pico-8 play session: hold → + tap 🅾

[t = 1 s] hold → ~1s, tap 🅾 ~2×
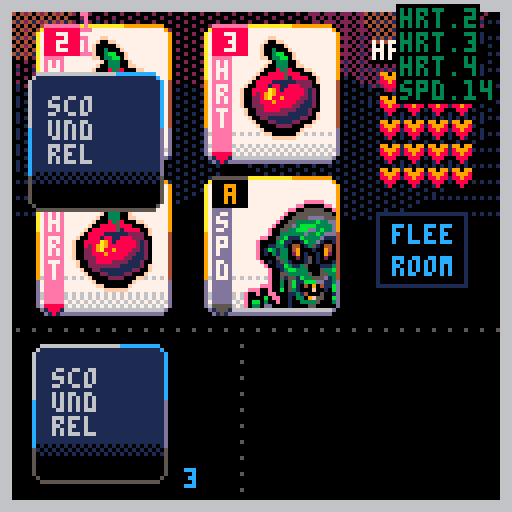
[t = 2 s] hold → ~2s, tap 🅾 ~4×
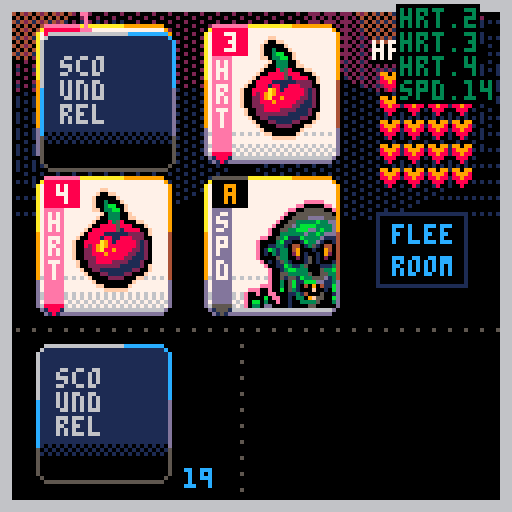
[t = 4 s] hold → ~4s, tap 🅾 ~7×
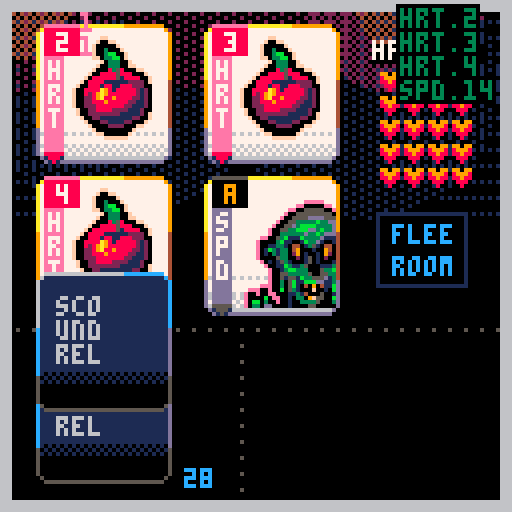
[t = 8 s] hold → ~8s, tap 🅾 ~14×
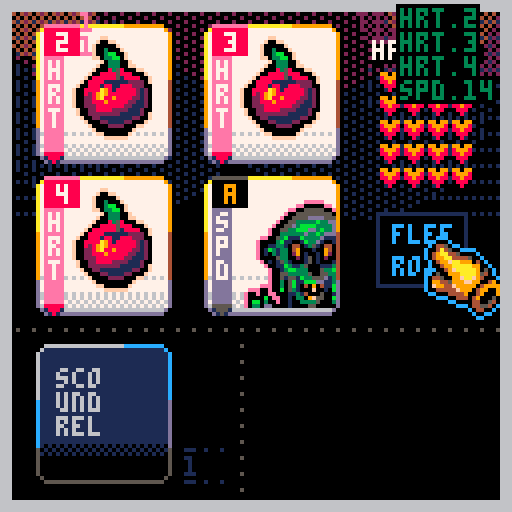

pico-8 cartridge
version 42
__lua__
function _init()
	shake=0
	develop=0
	devspeed=0
	
	_upd=upd_menu
	_drw=drw_menu
end

function _update60()
	if shake>0 then
		shake-=1
		shakex=rnd(5)+1
		shakey=rnd(5)+1
	else
		camera()
	end
	_upd()
end

function _draw()
	doshake()
	
	_drw()
	for r in all(routines) do
		if costatus(r)=="dead" then
			del(routines,r)
		else
			coresume(r)
		end
	end
	
	
end

--★
function deckcheck()
	for i=1,#deck do
		? "\#0\f2"..deck[i].rank.." "..deck[i].suit,60,2+(i-1)*6
	end

		for i=1,#shfdeck do
		? "\#0"..shfdeck[i].rank.." "..shfdeck[i].suit,100,2+(i-1)*6
	end
	for i=1,#shfdeck2 do
		? "\#0\f9"..shfdeck2[i].rank.." "..shfdeck2[i].suit,80,2+(i-1)*6
	end
end

function drw_chkdeck(tbl,x,y,col)
	if #tbl>0 then
		for c=1,#tbl do
			? "\#0"..tbl[c].suit.."."..tbl[c].rank,x,y+((c-1)*6),col
		end
	else
		? "\#0[-x-]",x,y,col
	end
end

function ini_game()
	deck={}
	deckcopy={}
	shfdeck={}
	shfdeckcopy={}
	hand={}
	handcopy={}
	suits={"hrt","dmd","clb","spd"}
	discards={}
	
	newdeck=true
	dwpn=false
	pullcard=true
	
	orig_pos={
		{x=10,y=8,enabled=true},
		{x=52,y=8,enabled=true},
		{x=10,y=46,enabled=true},
		{x=52,y=46,enabled=true},
		{x=84,y=40,enabled=true},
	}
	
	avai={}
	for i=1,#orig_pos do
		add(avai,orig_pos[i])
	end
	
	
	handposx={10,52,84}
	handposy={8,46,40}
	handenable={true,true,true,true}
	cursel=1
	curx=1
	cury=1
	
	
	hasrun=false
	hp=20
	maxhp=20
	dmg=0
	hasweapon=nil
	maxhand=4
	room=1
	roomcol={1,1,1,2,2,2,3,3,3,5,5,5,4,4,11,11,8,8,9,9,13,13,12,12,10,10}
	prevcur=nil
	waitfr=0
	
	--create deck
	mk_deck()
	--remove face cards (red)
	rm_faces()
	--make a copy / keep orig
	copy(deck,deckcopy)
	-- shuffle copy (a) into new 
	-- deck (b)
	-- del orig copy (a)
	shuffle(deckcopy,shfdeck)
	--make a copy of deck (b)
	--into new deck (c)
	copy(shfdeck,shfdeckcopy)
	
	--test deck
	shfdeckcopy={
		{rank=2,suit="hrt",remcard=false},
		{rank=3,suit="hrt",remcard=false},
		{rank=4,suit="hrt",remcard=false},
		{rank=14,suit="spd",remcard=false},
		{rank=2,suit="spd",remcard=false},
	}
	
	dealcards(4)
	
	
	--ani
	routines={}
	hitx,hity,hitf,hitp=0,0,0,0
	async(deckani)
	shake=0
	shakex=0
	shakey=0
	
	bgx,bgy=0,20
	
	_upd=upd_game
	_drw=drw_game
	
end
-->8
--draws
function drw_menu()
	fadepal((100-develop)/100)
	
	?castle,0,0
	? ":THESAILOR_DEV:",2,2,9
	? "new run ❎",81,116+sin(time()/4)*2,0
	? "new run ❎",79,116+sin(time()/4)*2,0
	? "new run ❎",80,116+sin(time()/4)*2,0
	? "new run ❎",80,114+sin(time()/4)*2,0
	? "new run ❎",81,114+sin(time()/4)*2,0
	? "new run ❎",79,114+sin(time()/4)*2,0
	? "new run ❎",80,115+sin(time()/4)*2,10
end

function drw_game()
	fadepal((100-develop)/100)
	
	cls()
	fillp(…)
	circfill(bgx+sin(time()*8)*.2,bgy,34,1)
	circfill(127+bgx+sin(time()*8)*.2,bgy,34,1)
	fillp(░)
	circfill(30+bgx+sin(time()*8)*.2,bgy,34,1)
	circfill(90+bgx+sin(time()*8)*.2,bgy,34,1)
	circfill(60+bgx+sin(time()/8)*7,bgy-20,22,2)
	circfill(20+bgx+sin(time()/8)*12,bgy-20,22,2)
	circfill(80+bgx+sin(time()/8)*12,bgy-20,22,2)
	fillp(▒)
	circfill(110+bgx+sin(time()/8)*12,bgy-20,22,2)
	circfill(110+bgx+sin(time()/8)*7,bgy-20,14,4)
	circfill(10+bgx+sin(time()/8)*7,bgy-20,14,4)
	fillp()
	
	--ui
	drw_hline(0,82,5)
	drw_vline(60,82,5)
	
	if not newdeck then
		drw_deck(10,88)
	end
	drw_hand()
	
	if dwpn then
		drw_weapon(70,90,83,88)
	end
	
	rect(
		handposx[3]+10,
		handposy[3]+13,
		handposx[3]+10+22,
		handposy[3]+13+18,
		1)
		
	if not hasrun and #hand==4 then
		? "flee",handposx[3]+14,handposy[3]+16,12
		? "room",handposx[3]+14,handposy[3]+24,12
	end
	
	
	
	? "hp",93,11,0
	? "hp",94,11,0
	? "hp",93,10,7
	? hp,113,11,0
	? hp,114,11,0
	? hp,113,10,7
	line(100,14,111,14,13)
	
	local newx=94
	local newy=12
	for i=0,maxhp-1 do
		if i%4==0 then
			newx=94
			newy+=6
		end
		
		? "♥",newx,newy,13
		newx+=6
	end
	
	local newx=94
	local newy=12
	for i=0,hp-1 do
		if i%4==0 then
			newx=94
			newy+=6
		end
		
		palt(7,true)
		sspr(119,0,6,5,newx+1,newy)
		palt()
		newx+=6
	end
	
	
	if not newdeck then
	palt(0,false)
	drw_cursor()
	end
	
	palt()
	--frame
	for i=0,2 do
		rect(0+i,0+i,127-i,127-i,6)
	end
	
	--★ testing
	--drw_chkdeck(deck,20,2,1)
	--drw_chkdeck(shfdeck,40,2,2)
	--drw_chkdeck(shfdeckcopy,70,2,9)
	drw_chkdeck(handcopy,100,2,3)
	? curx,20,3,14
	? cury,20,9,14
end

function drw_deck(_x,_y)
	drw_bcard(_x,_y)
	? "_..",_x+36,(_y+22)-(room*2),roomcol[room]
	? #shfdeckcopy,_x+36,(_y+28)-(room*2),roomcol[room]
	? "_..",_x+36,(_y+30)-(room*2),roomcol[room]
--	? "room:"..room,_x+8,_y+26,7
end

function drw_hand()
		for i=1,#orig_pos-1 do
				drw_fcard(
					orig_pos[i].x,
					orig_pos[i].y,
					hand[i].rank,
					hand[i].suit
				)
		end
end

function drw_cursor()
	local movy
	if #routines==0 then
		movy=sin(time()/1.2)*0.2
	else
		movy=0
	end
	
	palt(7,true)
	sspr(
		24,27,
		21,22,
		avai[cursel].x+22,
		avai[cursel].y+20+movy)
	palt()
	
	if #routines==0 and
					cursel!=5 then
		drw_icos(avai[cursel].x,
											avai[cursel].y,
											hand[cursel])
end

end

function drw_weapon(_x1,_y1,_x2,_y2)
	if hasweapon!=nil then
		drw_fcard(_x1,_y1,hasweapon.lmt,hasweapon.lmtsuit)
		line(81,88,81,118,0)
		pset(82,119,0)
		pset(83,120,0)
		line(84,121,101,121,0)
		drw_fcard(_x2,_y2,hasweapon.rank,hasweapon.suit)
	end
end

function drw_gameover()
	cls(5)
	? "game over!",32,32,9
	? "rooms cleared: "..room,32,40,7
	
	? "new run - ❎",32,100,0
end
-->8
--updates
function upd_menu()
	fadeeff(.2)
	
	if btnp(❎) then
		resetdev()
		ini_game()
	end
end

function upd_game()
	fadeeff(.4)
	
	if develop==100 and #routines==0 then
		if btnp(❎) then
			usepotion()
		end
		upd_cursor()
	end
end

function upd_cursor()
	local current=cursel
	

	if (btnp(➡️) and cursel<5) cursel+=1
	if (btnp(⬅️) and cursel>1) cursel-=1
	
	if btnp(⬆️) then
		if (cursel==3) cursel=1
		if (cursel==4) cursel=2
	end
	if btnp(⬇️) then
		if (cursel==1) cursel=3
		if (cursel==2) cursel=4
	end
	
	if current!=cursel then
		sfx(63)
	end
	
end

function upd_gameover()
	if btnp(❎) then
		sfx(57)
		_init()
	end
	
	if btnp(🅾️) then
		sfx(57)
		
	end
end
-->8
--cards

function mk_deck()
	for s=1,4 do
		for r=2,14 do
			add(deck,{
				remcard=false,
				suit=suits[s],
				rank=r
			})
		end
	end
end

function rm_faces()
	for c in all(deck) do
		if c.suit=="hrt" or
					c.suit=="dmd" then
						if c.rank>10 then
							del(deck,c)
						end
		end
	end
end

function copy(tbl1,tbl2)
	for c=1,#tbl1 do
		--copy deck into deckcopy
		add(tbl2,tbl1[c])
	end
end

function shuffle(tbl1,tbl2) 
	for r=1,#tbl1 do
		local randcard=1+flr(rnd(#tbl1))
		add(tbl2,tbl1[randcard])
		deli(tbl1,randcard)
	end
end

function dealcards(v,ran)
	totcards=v
	async(carddeal)
	for i=1,v do
		add(hand,shfdeckcopy[1])
		deli(shfdeckcopy,1)
	end
	
	if #handcopy==0 then
		copy(hand,handcopy)
	end
	
	if ran then
		hasrun=true
	else
		hasrun=false
	end
end

function discard(c)
	local current
	if (curx==1 and cury==1) current=1
	if (curx==2 and cury==1) current=2
	if (curx==1 and cury==2) current=3
	if (curx==2 and cury==2) current=4
	if (curx==3 and cury==3) current=5
	
	hand[current].remcard=true
	deli(avai,current)
	--cursel=1
end

function newroom()
	if #hand==1 then
		dealcards(3,false)
	end
end

function flee()
	sfx(58)
	for i=#hand,1,-1 do
			add(shfdeckcopy,hand[i])
			deli(hand,i)
	end
	
	hasrun=true
	cursel=1
	async(carddeal)
	newhand=true
	
	dealcards(4,true)
	
end

function usepotion()
	sfx(59)
	oldcursel=cursel
	heal=hand[oldcursel].rank
	async(gethp)
	if (hp>maxhp) hp=maxhp
	
	discard(oldcursel)
	mk_discard()
	orig_pos[oldcursel].enabled=false
	deli(avai,oldcursel)
	cursel=1
end

function pckweapon()
	sfx(62)
	hasweapon=hand[cursel]
	hasweapon.x=handpos[cursel].x
	hasweapon.y=handpos[cursel].y
	hasweapon.lmt=14
	hasweapon.lmtsuit="clb"
	dwpn=false
	async(cardslide)
	discard(cursel)
end

function atkpunch()
	sfx(61)
	shake=3
	bleed=hand[cursel].rank
	mk_discard()
	oldcursel=cursel
	async(loshp)
	async(redflash)
	async(dmgflash)
	for i=1,hand[cursel].rank do
		del(hearts)
	end
	discard(cursel)
	cursel=1
end

function atkstab()
	if hasweapon then
		--weapon lmt
		if hasweapon.lmt>=hand[cursel].rank then
			--calc dmg
			if hand[cursel].rank>hasweapon.rank then
				dmg=hand[cursel].rank-hasweapon.rank
			else
				dmg=0
			end
			sfx(55)
			shake=3
			if (dmg<0) dmg*=-1
			bleed=dmg
			hasweapon.lmt=hand[cursel].rank
			async(redflash)
			async(loshp)
			async(dmgflash)
			async(monsterlmt)
			discard(cursel)
			for i=1,dmg do
				del(hearts)
			end
		end
	end
	cursel=1
end
-->8
--ui
function drw_hline(_x1,_y1,_c)
	for i=1,127 do
		if i%4==0 then 
			pset(_x1+i,_y1,_c)
		end
	end
end

function drw_vline(_x1,_y1,_c)
	for i=1,127 do
		if i%4==0 then 
			pset(_x1,_y1+i,_c)
		end
	end
end

function drw_bcard(_x,_y)
	rectfill(_x+1,_y-1,_x+30,_y+31,1)
	rectfill(_x,_y,_x+31,_y+30,1)
	
	pset(_x,_y-1,6)
	pset(_x+31,_y-1,12)
	pset(_x,_y+31,5)
	pset(_x+31,_y+31,5)
	
	line(_x+1,_y-2,_x+20,_y-2,6)
	line(_x+21,_y-2,_x+30,_y-2,12)
	
	line(_x-1,_y,_x-1,_y+12,6)
	line(_x-1,_y+12,_x-1,_y+24,12)
	line(_x-1,_y+24,_x-1,_y+30,5)
	
	line(_x+32,_y,_x+32,_y+12,12)
	line(_x+32,_y+12,_x+32,_y+24,13)
	line(_x+32,_y+24,_x+32,_y+30,5)
	
	line(_x+1,_y+32,_x+30,_y+32,5)
	
	fillp(▒)
	rectfill(_x,_y+23,_x+31,_y+26,0)
	fillp()
	
	rectfill(_x,_y+26,_x+31,_y+30,0)
	line(_x+1,_y+31,_x+30,_y+31,0)
	
	
	? "sco",_x+4,_y+4,6
	? "und",_x+4,_y+10,6
	? "rel",_x+4,_y+16,6
end

function drw_fcard(_x,_y,_rank,_suit)
	local c1,c2,c3,c4,c5=8,7,14,8,14
	if _suit=="spd" or
				_suit=="clb" then
				c1=0
				c2=9
				c3=13
				c4=5
				c5=5
	end
	
	rectfill(_x+1,_y-1,_x+30,_y+31,7)
	rectfill(_x,_y,_x+31,_y+30,7)
	
	pset(_x,_y-1,10)
	pset(_x+31,_y-1,9)
	pset(_x,_y+31,13)
	pset(_x+31,_y+31,13)
	
	line(_x+1,_y-2,_x+20,_y-2,10)
	line(_x+21,_y-2,_x+30,_y-2,9)
	
	line(_x-1,_y,_x-1,_y+12,10)
	line(_x-1,_y+12,_x-1,_y+24,9)
	line(_x-1,_y+24,_x-1,_y+30,13)
	
	line(_x+32,_y,_x+32,_y+12,9)
	line(_x+32,_y+12,_x+32,_y+24,4)
	line(_x+32,_y+24,_x+32,_y+30,13)
	
	line(_x+1,_y+32,_x+30,_y+32,13)
	
	fillp(…)
	rectfill(_x,_y+23,_x+31,_y+27,6)
	fillp(▒)
	rectfill(_x,_y+28,_x+31,_y+30,6)
	fillp()
	
	line(_x+1,_y+31,_x+30,_y+31,6)
	
	rectfill(_x+1,_y+6,_x+5,_y+29,c3)
	line(_x+1,_y+30,_x+5,_y+30,c4)
	line(_x+2,_y+31,_x+4,_y+31,c4)
	line(_x+3,_y+32,_x+3,_y+32,c4)
	pset(_x+1,_y+31,1)
	pset(_x+2,_y+32,1)
	pset(_x+5,_y+31,1)
	pset(_x+4,_y+32,1)
	
	for i=1,#_suit do
		? _suit[i],_x+2,_y+7+((i-1)*6),7
	end
	
	line(_x+1,_y-2,_x+9,_y-2,c5)
	
	palt(0,false)
	palt(7,true)
	if _suit=="spd" or 
				_suit=="clb" then
		if _rank==14 then
			sspr(72,0,23,27,_x+9,_y+4)
		elseif _rank==13 then
			sspr(24,0,23,27,_x+9,_y+4)
		elseif _rank==12 then
			sspr(95,0,23,27,_x+9,_y+4)
		elseif _rank==11 then
			sspr(0,29,23,27,_x+9,_y+4)
		elseif _rank==10 or 
									_rank==9 or
									_rank==8 or 
									_rank==7 or
									_rank==6 then
			sspr(0,0,23,27,_x+9,_y+4)
		elseif _rank==5 or
									_rank==4 or
									_rank==3 or
									_rank==2 then
			sspr(48,0,23,27,_x+9,_y+4 )
		end
	end
	if _suit=="dmd" then
		if _rank==10 or
					_rank==9 or
					_rank==8 then
			sspr(84,29,23,27,_x+9,_y+4)
		elseif _rank==7 or
									_rank==6 or
									_rank==5 or
									_rank==4 then
			sspr(65,29,18,28,_x+11,_y+2)
		elseif _rank==3 or
									_rank==2 then
			sspr(45,29,18,28,_x+11,_y+2)
		end
	end
	if _suit=="hrt" then
		if _rank>5 then
			sspr(22,58,20,30,_x+8,_y+1)
		else
			sspr(0,58,20,30,_x+8,_y+1)
		end
	end
	palt()
	
	rectfill(_x+1,_y-1,_x+9,_y+5,c1)
	local newrank
	if _rank<10 then
		? _rank,_x+4,_y,c2
	elseif _rank==10 then
		? _rank,_x+2,_y,c2
	else
		if (_rank==11) newrank="j"
		if (_rank==12) newrank="q"
		if (_rank==13) newrank="k"
		if (_rank==14) newrank="a"
		? newrank,_x+4,_y,c2
	end
end

function drw_icos(_x,_y,_tbl)
	
	if _tbl.suit=="spd" or
				_tbl.suit=="clb" then
		
		if hasweapon then
			if _tbl.rank<=hasweapon.lmt then
				rectfill(
					_x,_y+13,
					_x+16,_y+19,4
				)
				line(_x,_y+20,_x+16,_y+20,1)
				? "wpn",_x+5,_y+14,10
				palt(7,true)
				pal(2,4)
				sspr(119,5,6,7,_x-3,_y+13)
			end
		end
		
		rectfill(
			_x,_y+22,
			_x+20,_y+28,4
		)
		line(_x,_y+29,_x+19,_y+29,1)
		? "fist",_x+5,_y+23,10
		palt(7,true)
		pal(2,4)
		sspr(119,12,6,7,_x-3,_y+22)
		pal()
	elseif _tbl.suit=="hrt" then
		rectfill(
			_x,_y+22,
			_x+16,_y+28,2
		)
		line(_x,_y+29,_x+16,_y+29,1)
		? "use",_x+5,_y+23,14
		
		palt(7,true)
		pal(9,2)
		sspr(119,12,6,7,_x-3,_y+22)
		pal()
	elseif _tbl.suit=="dmd" then
		rectfill(
			_x,_y+22,
			_x+16,_y+28,3
		)
		line(_x,_y+29,_x+16,_y+29,1)
		? "pck",_x+5,_y+23,11
		
		palt(7,true)
		pal(2,3)
		sspr(119,12,6,7,_x-3,_y+22)
		pal()
	end
end

function async(_func)
	add(routines,cocreate(_func))
end

function wait(f)
	local f=f or 90
	for i=1,f do
		yield()
	end
end

function dmgflash()
	local movx=0
	local w=12
	if (dmg<10) w=8
	for i=1,50 do
		movx+=1.7
		--dmg sign
		local c1,c2=8,7
		if (i>5) c1,c2=2,8
		rectfill(
			handpos[oldcursel].x+22+movx,
			handpos[oldcursel].y,
			handpos[oldcursel].x+22+w+movx,
			handpos[oldcursel].y+6,
			c1)
			
		print(
			"-"..dmg,
			handpos[oldcursel].x+23+movx,
			handpos[oldcursel].y+1,
			c2)
		yield()
	end
end

function deckani()
	local oy,yy=-20,0
	local c=0
	local cnt=0
	
	wait(40)
	for i=1,30 do
		drw_bcard(10+cos(time()*12),88)
		c+=1.3
		cnt=c%44
		? flr(1+cnt),46,117,12
		
		if oy+yy>60 then
			oy=10
			yy=0
		else
			yy+=20
			sfx(58)
		end
		drw_bcard(10+(cos(time()*33)*2),oy+yy)
		yield()
	end
	async(carddeal)
	wait(38)
	newdeck=false
end

function cardslide()
local fr=50
local _x,_y=-20,128
local cnt
	for i=1,fr do
		hasweapon.x=lerp(hasweapon.x,83,easeinovershoot(i/30))
		hasweapon.y=lerp(hasweapon.y,88,easeinovershoot(i/30))
		drw_hand()
		palt(0,false)
		drw_cursor()
		drw_deck(10,88)
		if (i>30) _x,_y=70,90
		drw_weapon(_x,_y,hasweapon.x,hasweapon.y)
		if invlerp(hasweapon.y,88,easeinovershoot(i/30))<-32 then
			dwpn=true
		end
		
		yield()
	end
	cursel=1
end

function carddeal()
local fr=40
local _x1,_x2,_x3,_x4=10,10,10,10
local _y1,_y2,_y3,_y4=88,88,88,88
local cnt
	for i=1,fr do
		drw_deck(10,88)
	
	if totcards==4 then
		_x4=lerp(_x4,handpos[4].x,easeinovershoot(i/30))
		_y4=lerp(_y4,handpos[4].y,easeinovershoot(i/30))
		drw_bcard(_x4,_y4)

		_x3=lerp(_x3,handpos[3].x,easeinovershoot(i/30))
		_y3=lerp(_y3,handpos[3].y,easeinovershoot(i/30))
		drw_bcard(_x3,_y3)

		_x2=lerp(_x2,handpos[2].x,easeinovershoot(i/20))
		_y2=lerp(_y2,handpos[2].y,easeinovershoot(i/20))
		drw_bcard(_x2,_y2)

		_x1=lerp(_x1,handpos[1].x,easeinovershoot(i/20))
		_y1=lerp(_y1,handpos[1].y,easeinovershoot(i/20))
		drw_bcard(_x1,_y1)
	end
	
		if totcards==3 then
			drw_fcard(handpos[1].x,handpos[1].y,hand[1].rank,hand[1].suit)
		
		
		_x4=lerp(_x4,handpos[4].x,easeinovershoot(i/30))
		_y4=lerp(_y4,handpos[4].y,easeinovershoot(i/30))
		drw_bcard(_x4,_y4)

		_x3=lerp(_x3,handpos[3].x,easeinovershoot(i/30))
		_y3=lerp(_y3,handpos[3].y,easeinovershoot(i/30))
		drw_bcard(_x3,_y3)

		_x2=lerp(_x2,handpos[2].x,easeinovershoot(i/20))
		_y2=lerp(_y2,handpos[2].y,easeinovershoot(i/20))
		drw_bcard(_x2,_y2)
	end
	
		if totcards==2 then
			drw_fcard(handpos[1].x,handpos[1].y,hand[1].rank,hand[1].suit)
		
		_x3=lerp(_x3,handpos[3].x,easeinovershoot(i/30))
		_y3=lerp(_y3,handpos[3].y,easeinovershoot(i/30))
		drw_bcard(_x3,_y3)

		_x2=lerp(_x2,handpos[2].x,easeinovershoot(i/20))
		_y2=lerp(_y2,handpos[2].y,easeinovershoot(i/20))
		drw_bcard(_x2,_y2)
		end
	
		if totcards==1 then
			drw_fcard(handpos[1].x,handpos[1].y,hand[1].rank,hand[1].suit)
		
		_x2=lerp(_x2,handpos[2].x,easeinovershoot(i/20))
		_y2=lerp(_y2,handpos[2].y,easeinovershoot(i/20))
		drw_bcard(_x2,_y2)
		end
		yield()
	end
	
	
	pullcard=false
end

function monsterlmt()
	local x,y,r
	x=handpos[oldcursel].x
	y=handpos[oldcursel].y
	r=5
	for i=1,30 do
		r-=0.14
		x=lerp(x,70,easeinovershoot(i/26))
		y=lerp(y,88,easeinovershoot(i/26))
		circfill(x,y,r+1,9)
		circfill(x-6,y-6,r+0,9)
		circfill(x-8,y-8,r,9)
		yield()
	end
end

function doshake()
	local shakex=16-rnd(32)
	local shakey=16-rnd(32)
	 
	shakex*=shake
	shakey*=shake
	 
	camera(shakex,shakey)
	
	shake = shake*0.95
	if (shake<0.05) shake=0
end

function discardani()
	local randx=rnd({-90,-60,-30,0,30,60,90})
	for i=1,40 do
		discards.x=lerp(
			discards.x,randx,
			easeinovershoot(i/30))
		discards.y=lerp(
			discards.y,-32,
			easeinovershoot(i/30))
			
		drw_fcard(
			discards.x,
			discards.y,
			discards.rank,
			discards.suit
			)
		yield()
	end
	discards={}
end

function mk_discard()
	discards.rank=hand[cursel].rank
	discards.suit=hand[cursel].suit
	discards.x=curx
	discards.y=cury
	async(discardani)
end

function redflash()
	for i=1,3 do
		cls(8)
		cls(2)
		circfill(
			handpos[oldcursel].x+12,
			handpos[oldcursel].y+12,
			9,15
		)
		yield()
	end
end

function gethp()
	for i=1,heal do
		if (hp<maxhp) then
			hp+=1
			sfx(57)
			wait(8)
		end
	end
end

function loshp()
	for i=1,bleed do
		if (hp>0) then
			hp-=1
			shake=1.001
			sfx(56)
			wait(9)
		end
	end
	if hp==0 then
		sfx(54)
		wait(10)
		_upd=upd_gameover
		_drw=drw_gameover
	end
end

function fadepal(_perc)
 local p=flr(mid(0,_perc,1)*100)
 local kmax,col,dpal,j,k
 dpal={0,1,1,2,1,13,
 						6,4,4,9,3,13,
 						1,13,14}
 
 for j=1,15 do
  col = j
  kmax=(p+(j*1.46))/22
  
  for k=1,kmax do
   col=dpal[col]
  end
  
  pal(j,col)
 end
end

function fadeeff(n)
	if develop<100 then
		devspeed+=n
		develop+=devspeed
	end
	develop=min(100,develop)
end

function resetdev()
	devspeed=0
	develop=0
end

-->8
--animation
function lerp(a,b,t)
	return a+(b-a)*t
end

function easeinovershoot(t)
	return 1.7*t*t*t-.7*t*t
end

function easeoutovershoot(t)
	t-=1
	return 1+1.7*t*t*t+.7*t*t
end

function easeoutbounce(t)
    local n1=7.5625
    local d1=2.75
   
    if (t<1/d1) then
        return n1*t*t;
    elseif(t<2/d1) then
        t-=1.5/d1
        return n1*t*t+.75;
    elseif(t<2.5/d1) then
        t-=2.25/d1
        return n1*t*t+.9375;
    else
        t-=2.625/d1
        return n1*t*t+.984375;
    end
end

function invlerp(a,b,v)
	return (v-a)/(b-a)
end
-->8
--sprites
castle="⁶-b⁶x8⁶y8²1ᶜ2⁶.も89」■CCc⁶.チテおおゆゆゆ~⁶.かエん♥♥⧗39⁶.エo'♥んんリャ⁶.ン◜◝◝◝○??⁶.○○○ᶠ0<かト⁶.◝◝◝◝ユろᵇ゜⁶.リs9「らルヲル⁶.ョ<ら◝◝◝◝◝²1⁶.\0◜○○}。\r⁵⁸⁶-#ᶜ3⁶.\0\0\0██²²\0⁸⁶-#ᶜ4⁶.\0\0\0\0\0`px⁸⁶-#ᶜb⁶.\0\0█\0²\0\0\0²1ᶜ2⁶.ヲ◝◝◝トチらら⁸⁶-#ᶜ3⁶.\0\0\0\0\0  \0⁸⁶-#ᶜ4⁶.\0\0\0\0\0³゜゜⁸⁶-#ᶜb⁶.\0\0\0\0 \0\0\0²2 ²2ᶜ9⁶.\0\0pヲもヲpユ⁸⁶-#ᶜf⁶.\0\0█\0@\0█\0²2ᶜ9⁶.\0\0\0¹³²、¥⁸⁶-#ᶜf⁶.\0\0゜~ュョネハ²2⁶.\0\0\0\0\0¹³³ \n²2ᶜ1⁶.おえよロ◝◝ワメ⁸⁶-#ᶜ3⁶.\0\0\0¹\0\0⁸□²2ᶜ1⁶.⬇️♥かフんoョヨ⁶.を♥³³?ョ▒¹⁶.⁵⁷⁷³²⁶⁷●⁶. 0、アG#3•²2⁶.0「⁘⁙「「「「⁸⁶-#ᶜ4⁶.\0\0\0⁸&dナノ²2ᶜ1⁶.█ら@pぬユヲ|⁸⁶-#ᶜ4⁶.\0\0\0\0\0\0\0³²2ᶜ1⁶.\0\0ニ<ᶠ◝▒\0²2⁶.\0\0\0\0\0¹¹\0⁸⁶-#ᶜ4⁶.\0\0\0\0\0█らナ²2ᶜ1⁶.ををアヲヲナらら⁸⁶-#ᶜ4⁶.893⁷⁶゜?゜⁸⁶-#ᶜ9⁶.\0\0\0\0\0\0\0 ²1ᶜ4⁶.ウウヒユユュ◜ュ⁸⁶-#ᶜ9⁶.\0\0\0\0\0\0\0²²2ᶜ4⁶.\0\0りネ◝◝◝◝²2⁶.\0\0「ヨャ◝◝◝⁸⁶-#ᶜ9⁶.ナナナ\0\0\0\0\0²4⁶.'g○♥\0\0\0\0⁸⁶-#ᶜf⁶.ス▤█\0\0\0\0\0²4ᶜ2⁶.ヲヲユユユヲ\0\0⁸⁶-#ᶜ9⁶.\0\0	ᶠᵉ\0\0\0⁸⁶-#ᶜf⁶.⁷⁷⁶\0\0\0\0\0²4ᶜ2⁶.◝◝◝○??><\n²1ᶜ3⁶.2\0■⁙CBFウᶜ2⁶.ᵉᶜᶜ⁸███@⁶.◜◝◜ュ\0▒ヲユ⁶.ss3■█◝◝◝²1⁶.ユヲヘA¹¹\0\0⁸⁶-#ᶜ4⁶.\0\0▮ぬヲヲュ|²1ᶜ2⁶.⁷⁷▮\0@ \0\0⁸⁶-#ᶜ4⁶.ナ ⁷⬇️⬇️りユヲ²1ᶜ2⁶.ヲユナら█\0\0\0⁸⁶-#ᶜ4⁶.¹⁸゛?○◝ョ}²1ᶜ2⁶.○○◝◝○?8「⁸⁶-#ᶜ4⁶.██\0\0█ら\0\0⁸⁶-#ᶜ5⁶.\0\0\0\0\0\0██⁸⁶-#ᶜd⁶.\0\0\0\0\0\0\0²²2ᶜ4⁶.ユリ◝◝◝◝◝◜⁸⁶-#ᶜ5⁶.\0\0\0\0\0\0\0¹²1ᶜ4⁶.゜⁷ᶠ⁷⁷⁵⁵⁵⁸⁶-#ᶜ5⁶.\0\0@\0██\0\0⁸⁶-#ᶜ9⁶. \0▮「「⁸⁸⁸⁸⁶-#ᶜd⁶.\0\0\0@@@ら@⁸⁶-#ᶜf⁶.\0\0\0\0\0\0\0█²1ᶜ4⁶.ュユュュヲスオオ⁸⁶-#ᶜ5⁶.\0\0¹\0\0\0\0\0⁸⁶-#ᶜ9⁶.²\0\0\0⁴\0⁸⁸⁸⁶-#ᶜd⁶.\0\0\0¹¹¹¹¹²4ᶜ5⁶.\0\0\0\0\0\0█ら²4ᶜ1⁶.\0\0\0\0\0\0qク⁸⁶-#ᶜd⁶.\0\0\0\0\0\0\0 ²4  ᶜ2⁶.80 \0\0\0\0\0\n²1ᶜ3⁶.ウ🅾️ᶜ²&fらら⁸⁶-#ᶜ5⁶.\0\0¹¹¹\0⁶‖²1ᶜ2⁶.@\0\0\0\0\0\0\0⁸⁶-#ᶜ4⁶.⁴\0⁸⁸\0⁸、ᶜ⁸⁶-#ᶜ5⁶.\0\0\0\0█ららら²1ᶜ2⁶.ヲ◜゛\0\0\0\0\0⁸⁶-#ᶜ3⁶.\0\0\0フッュ|⁘⁸⁶-#ᶜ5⁶.\0\0\0\0¹\0█\n²1ᶜ2⁶.○⁴\0\0\0\0\0\0⁸⁶-#ᶜ3⁶.\0\0웃♪⁴²\0\0²1⁶.\0ᶠᶠ³¹\0\0\0⁸⁶-#ᶜ4⁶.>0\0\0\0ナ█☉⁸⁶-#ᶜ9⁶.\0\0\0\0\0\0`p²1ᶜ4⁶.~゜🅾️\0\0レ#⁙⁸⁶-#ᶜ9⁶.\0\0\0\0\0²オナ²1ᶜ4⁶.NG⁷⁴\0⁷⁷³⁸⁶-#ᶜ5⁶.\0\0\0\0⁸▮▮ ⁸⁶-#ᶜ9⁶.\0\0@\0\0\0\0⁴⁸⁶-#ᶜd⁶.\0▮「⁸▮`@\0²1ᶜ4⁶.「\0\0\0\0\0\0\0⁸⁶-#ᶜ5⁶.\0\0²¹¹\0\0\0⁸⁶-#ᶜd⁶.³¹\0\0\0\0\0\0²1ᶜ4⁶.◜>゛ᵉ²\0\0\0⁸⁶-#ᶜ5⁶.¹¹¹\0\0\0\0¹⁸⁶-#ᶜ9⁶.\0らナぬもゆ>v²1ᶜ4⁶.¹¹\0\0\0\0\0\0⁸⁶-#ᶜ5⁶.\0\0\0 0\0▮\0⁸⁶-#ᶜ9⁶.⁴░⁵¹³⁷⁷²⁸⁶-#ᶜa⁶.\0\0\0█\0\0\0\0⁸⁶-#ᶜd⁶.ら@ら@らpら@⁸⁶-#ᶜf⁶.\0\0\0\0\0█\0\0²1ᶜ4⁶.ららららナナ@\0⁸⁶-#ᶜ5⁶.\0\0\0\0⁴\0⁴\0⁸⁶-#ᶜ9⁶.▮▮▮\0\0▮0 ⁸⁶-#ᶜd⁶.¹¹¹³³⁷¹¹²1ᶜ4⁶.?゜゛¥ᵉ⁶⁶⁷⁸⁶-#ᶜ5⁶.@@@\0\0\0\0@⁸⁶-#ᶜ9⁶.\0  $0800²1ᶜ5⁶.\0\0 @@\0\0\0⁸⁶-#ᶜ9⁶.ᶜ\0\0\0\0\0\0\0⁸⁶-#ᶜd⁶.`@\0\0\0\0\0\0²1ᶜ4⁶.ンヨユユナナ\0\0⁸⁶-#ᶜ5⁶.\0\0\0\0⁸⁴⁴²⁸⁶-#ᶜ9⁶.\0\0¹\0▮▮ユユ⁸⁶-#ᶜd⁶.\0⁴ᶜ⁸⁴³¹\0²4ᶜ9⁶.\0\0\0\0\0█らナ²4ᶜ3⁶.\0\0\0\0█らユヲ⁸⁶-#ᶜ9⁶.\0\0cめU?ᶠ⁷\n²1ᶜ3⁶.█\0\0\0\0\0\0\0⁸⁶-#ᶜ5⁶.⁙#C³³」98²1ᶜ4⁶.⁸⁸\0\0   \0⁸⁶-#ᶜ5⁶.ナナナユPPPユ²1⁶.⁶²\0\0@ナユヲ⁶.「、\0⁸せけのス²1ᶜ3⁶.\0⁶⁷\0▮p █⁸⁶-#ᶜ5⁶.\0\0\0\0¹\0▮⁸⁸⁶-#ᶜ9⁶.ュ「\0\0\0\0\0\0²1ᶜ3⁶.\0\0\0\0⁷、、y⁸⁶-#ᶜ4⁶.³▮█\0\0\0\0\0⁸⁶-#ᶜ5⁶.\0\0\0\0\0\0\0⁶⁸⁶-#ᶜ9⁶.ユナ\0゜8` \0²1ᶜ4⁶.³¹¹\0\0\0\0\0⁸⁶-#ᶜ9⁶.⁴⁶ᵉ゜??>>²1ᶜ5⁶.███@\0\0\0\0⁸⁶-#ᶜ9⁶.\0\0\0█████⁸⁶-#ᶜd⁶.\0\0\0\0⁵⁴\0\0²1ᶜ5⁶.\0\0\0\0\0█@ ⁸⁶-#ᶜ9⁶.ワワフO\r。\r³²1ᶜ5⁶.(0▮「⁶²¹³⁸⁶-#ᶜ9⁶.\0\0   \0\0\0⁸⁶-#ᶜa⁶.\0\0\0\0\0\0 \0⁸⁶-#ᶜd⁶.@DB\0\0@PP²1ᶜ4⁶.█\0\0\0\0\0\0\0⁸⁶-#ᶜ5⁶.\n⁶⁵ᶜ0きDd⁸⁶-#ᶜ9⁶.\0██\0\0\0²\0⁸⁶-#ᶜd⁶.¹■ \0\0¹¹¹⁸⁶-#ᶜf⁶.\0\0²²²\0\0\0²1ᶜ4⁶.³\0\0\0\0\0\0\0⁸⁶-#ᶜ5⁶.███\0\0\0¹²⁸⁶-#ᶜ9⁶.twsセスチスナ²1ᶜ5⁶.\0\0\0¹\0\0\0\0⁸⁶-#ᶜd⁶.\0\0\0\0P▮▮\0²1ᶜ4⁶.\0\0\0\0\0\0\0ら⁸⁶-#ᶜ9⁶.ユユヲュ◜◜◜>²3ᶜ4⁶.|ュュ>◀き\n⁙⁸⁶-#ᶜ9⁶.⬇️³³りホ_ul²3ᶜ5⁶.\0らナユ☉▤ュュ⁸⁶-#ᶜ9⁶.³³¹¹\0\0\0\0\n²1ᶜ5⁶. ▮`881#ᵉ²1ᶜ4⁶. p000▮▮▮⁸⁶-#ᶜ5⁶.ス☉っっっヘヘナ²1ᶜ4⁶.\0\0\0\0\0\0\0ら⁸⁶-#ᶜ5⁶.ヲュュュュュ<ᵉ²1ᶜ4⁶.▮ら`⁸<⁶³\0⁸⁶-#ᶜ5⁶.\r。。5らっユン²1ᶜ3⁶.らスまCり█\0\0⁸⁶-#ᶜ4⁶.\0¹\0\0\0\0\0\0⁸⁶-#ᶜ5⁶.$ F😐&sン}²1ᶜ3⁶.yャャリ♥⁶⁶`⁸⁶-#ᶜ5⁶.⁶⁴\0\0pヨホ◆²1ᶜ3⁶.\0⁴。=}zH@⁸⁶-#ᶜ5⁶.███🐱🐱⁵&.⁸⁶-#ᶜ9⁶.|x`@\0\0\0\0⁸⁶-#ᶜd⁶.\0\0\0\0\0███²1ᶜ5⁶.\0¹²⁵\0\0¹²⁸⁶-#ᶜ9⁶.█████\0\0\0⁸⁶-#ᶜd⁶.¹²¹²¹\0\0\0²1ᶜ5⁶.\0█@`▮\0\0\0⁸⁶-#ᶜ9⁶.³⁷⁷³¹\0\0\0⁸⁶-#ᶜd⁶.█@ ▮\0@ 0²1ᶜ5⁶.⁙▮0⁘、‖‖5⁸⁶-#ᶜ9⁶.\0\0⁸ ²²²²⁸⁶-#ᶜd⁶.@LBB@@@█⁸⁶-#ᶜf⁶. \0\0\0\0⁸\0\0²1ᶜ5⁶.ノ😐⁶⁘、TTV⁸⁶-#ᶜ9⁶.²\0⁸\0 (  ⁸⁶-#ᶜa⁶.\0\0\0²\0\0\0\0⁸⁶-#ᶜd⁶.¹¹¹¹¹¹¹\0²1ᶜ5⁶.\0¹¹³⁴\0\0\0⁸⁶-#ᶜ9⁶.ナユユナ@\0\0\0⁸⁶-#ᶜd⁶.\0\0\0\0\0¹²⁶²1ᶜ5⁶.█らきオ█\0@ ⁸⁶-#ᶜd⁶.@ @ @███²3ᶜ4⁶.ら█ ら\0\0\0\0⁸⁶-#ᶜ9⁶.?○ト?◝○゜ᶠ²3ᶜ1⁶.\0\0@█████⁸⁶-#ᶜ4⁶.\r⁴\0\0\0\0\0\0⁸⁶-#ᶜ5⁶.\0\0\0\0\0\0\0⁸⁸⁶-#ᶜ9⁶.r{?ᶠ¹\0\0\0²3ᶜ1⁶.\0\0\0\0⁸▮▮▮⁸⁶-#ᶜ5⁶.██ららユム	を\n²1⁶.><yリネフんれ²1ᶜ4⁶.\0\0\0▮\0\0\0█⁸⁶-#ᶜ5⁶.ユpphx」み}²1ᶜ4⁶.`0「⁸ᶠ⁷³¹⁸⁶-#ᶜ5⁶.★\n⁴⁶ナユ\0²²1⁶.p\0◜゜かフヲユ⁶.x`◝ヲニ♥ᵉn²1ᶜ3⁶.ら░\0き \0\0\0⁸⁶-#ᶜ5⁶.゜Zゆ゜゛¹¹\0²1ᶜ3⁶.\0²\n¥:h` ⁸⁶-#ᶜ5⁶.fdp`@\0█\0⁸⁶-#ᶜd⁶.██████\0\0²1ᶜ5⁶.²²²²⁶⁷³⁷⁸⁶-#ᶜd⁶.¹\0¹\0¹\0\0\0²1⁶.(  ▮⁸\0\0\0²1ᶜ5⁶.⁘「⁸\0`0「ᶜ⁸⁶-#ᶜd⁶.ら@ ▮⁸ᶜ⁶@²1ᶜ5⁶.⁘ᶜ⁸\0³⁶ᶜ「⁸⁶-#ᶜd⁶.¹¹²⁴⁸「0¹²1⁶.\n²²⁴⁸\0\0\0²1ᶜ5⁶.    0pナp⁸⁶-#ᶜd⁶.ら█ら█ら█\0\0²1ᶜ3⁶.ユユヘlモヤエᵉ⁸⁶-#ᶜ5⁶.\0\0\0█\0\0 ナ⁸⁶-#ᶜ9⁶.ᶠᶠ⁷³¹\0\0\0²1ᶜ3⁶.'\0…まめ::¥⁸⁶-#ᶜ5⁶.「?/³\0\0@ ²1ᶜ3⁶.ᶠᶠᶠ⁷³³³\0⁸⁶-#ᶜ5⁶.ナナナ` \0\0³\n²1ᶜ4⁶.\0\0█\0\0 `ぬ⁸⁶-#ᶜ5⁶.▒\0\0\0\0\0█\0²1ᶜ4⁶.ららDD⁶³¹¹⁸⁶-#ᶜ5⁶.=?む:9😐をヒ²1ᶜ4⁶.\0\0\0\0\0ナぬ\0⁸⁶-#ᶜ5⁶.¹\0\0\0=゜ᶠ⁷²1ᶜ4⁶.\0\0\0\0\0³⁷゛⁸⁶-#ᶜ5⁶.ナら█\0\0\0\0\0²1⁶.vdd⁴D⁴▮\0  ⁶.²\0\0\0\0\0\0\0ᶜd⁶.█\0@ ▮▮\0\0²1ᶜ5⁶.⁴\0\0\0\0\0\0\0⁸⁶-#ᶜ9⁶.\0@\0\0\0□\0\0⁸⁶-#ᶜd⁶.¹¹\0@@\0\0\0²1ᶜ5⁶.▮\0\0\0\0\0\0\0⁸⁶-#ᶜ9⁶.\0\0\0¹¹\0\0\0⁸⁶-#ᶜd⁶.らA\0\0\0$\0\0²1ᶜ5⁶.\0\0\0\0\0\0\0▮⁸⁶-#ᶜd⁶.\0\0¹²⁴⁴\0\0²1ᶜ5⁶. \0\0\0\0\0\0\0²1ᶜ3⁶.ᶜᶜᵉ\n\0\0\0\0⁸⁶-#ᶜ5⁶.るるらら@@\0\0²1ᶜ3⁶.\n²²\0\0\0\0\0⁸⁶-#ᶜ5⁶.08▮□⁘▮\0\0²1⁶.³³³³\0\0\0\0\n²1ᶜ4⁶.PP\0⁴\0\0⁘\0⁸⁶-#ᶜ5⁶.██らナユ\0\0H²1⁶.フ{=゜ᶠᶠ⁷⁷⁶.³\0\0\0\0\0\0\0ᶜ4⁶.ユナ`ら█\0\0\0⁶.ᶠ◝█\0¹¹\0\0⁶.\0¹♥_\0\0\0\0⁶.'9\0\0\0\0\0\0  ²1ᶜ8⁶.\0\0\0\0\0█ら@⁸⁶-#ᶜ9⁶.²\0\0\0\0\0\0█⁸⁶-#ᶜd⁶.▮\0\0□█@\0⁸²1ᶜ5⁶.\0\0\0\0\0\0\0█⁸⁶-#ᶜ8⁶.\0\0\0\0\0\0¹¹⁸⁶-#ᶜ9⁶. \0\0\0\0\0\0\0⁸⁶-#ᶜd⁶.⁴\0\0$\0¹\0⁸²1ᶜ4⁶.008(.⁶▶ᵇ⁸⁶-#ᶜ5⁶.⁸ᶜ⁴⁶\0¹\0▮²1ᶜc⁶.\0\0\0``\0ナナ⁶.\0\0\0ff\0◝◝⁶.\0\0\0◀⁶\0?? \n²1ᶜ4⁶.\0\0\0\0⁸⁸▮ ⁸⁶-#ᶜ5⁶.X「⁘ろららら█²1⁶.²\0¹¹¹\0▒?²1ᶜ4⁶.\0\0█ナ\0\0\0\0⁸⁶-#ᶜ5⁶.\0\0L□.⁷¹\0²1ᶜ4⁶.`<ᶠ¹\0\0\0\0²1ᶜ3⁶.\0\0\0ららナユユ⁸⁶-#ᶜ4⁶.⁷\0\0\0\0\0\0\0⁸⁶-#ᶜ5⁶.\0\0\0\0 ▮⁸ᶜ⁸⁶-#ᶜb⁶.\0\0█\0\0\0\0\0²1ᶜ3⁶.\0\0\0?○?\0⁷⁸⁶-#ᶜb⁶.\0~◝ら█ら◝ヲ²1ᶜ3⁶.\0\0\0\0\0000ュ◜⁸⁶-#ᶜb⁶.\0\0ᶠ?◝エ³¹²1ᶜ3⁶.\0\0\0\0\0\0\0¹⁸⁶-#ᶜb⁶.\0\0\0\0\0³⁷ᵉ²1 ²1ᶜ4⁶.\0\0\0@\0@\0█⁸⁶-#ᶜ9⁶.ら\0\0█\0\0\0@⁸⁶-#ᶜa⁶.\0ら\0\0\0█\0\0⁸⁶-#ᶜd⁶.□□\0\0\0\0\0\0²1ᶜ4⁶.ららら█\0\0\0\0⁸⁶-#ᶜ9⁶.¹\0\0\0\0¹\0\0⁸⁶-#ᶜa⁶.\0¹\0¹\0\0\0\0⁸⁶-#ᶜd⁶.$$\0\0\0\0\0\0²1ᶜ4⁶.\r⁷⁙ᶜ¹▮「\0⁸⁶-#ᶜ5⁶.@` 0ᵉ#`8²1ᶜc⁶.\0ナナ\0ナ   ⁶.\0◝◝\0◝\0\0g⁶.\0??\0?  & \n²1ᶜ4⁶.\0\0\0 \0\0@ ⁸⁶-#ᶜ5⁶.らら██\0\0\0\0²1⁶.゜ᶠᶠᶠᶠ゜?: ⁶.\0\0\0█ららナユ²1ᶜ3⁶.ヲ<ュュ~◜ヲナ⁸⁶-#ᶜ5⁶.⁶²³³¹¹⁷゜⁸⁶-#ᶜb⁶.\0ら\0\0█\0\0\0²3ᶜ5⁶.\0\0\0\0\0\0「゜⁸⁶-#ᶜb⁶.ュ○゜?g\0\0\0²3⁶.⁷ᵉ、「\0\0\0\0²3ᶜ1⁶.ユナら█\0\0\0\0⁸⁶-#ᶜb⁶.ᶜ「0pナナナら²1⁶.\0\0\0\0\0¹¹¹ᶜ2⁶.\0\0\0\0\0A█ワ²1⁶.\0\0\0\0\0、<s⁸⁶-#ᶜ5⁶.\0\0\0█\0\0\0\0²1ᶜ2⁶.\0\0\0\0\0\0█\0⁸⁶-#ᶜ4⁶.ᶜ⁶⁷⁷\0²²²⁸⁶-#ᶜ5⁶.3	`8゜¹\0 ²1ᶜc⁶.        ⁶.■▶⁘w\0005UU⁶.%%%' #%% \n²1ᶜ4⁶.0<゛ᵉ◆ん¹ ⁸⁶-#ᶜ5⁶.\0\0\0\0\0\0らら²1ᶜ4⁶.\0\0\0\0¹\0\0\0⁸⁶-#ᶜ5⁶.ュュゆ?~○ws²1⁶.\0¹³³³³³▒²1ᶜ3⁶.\0らナユx8、⁶⁸⁶-#ᶜ5⁶.ヲ8、ᶜ●をネン²3⁶.◜ュ◜◝◝◝◝◝²3ᶜ1⁶.\0\0\0\0\0²⁴ᶜ⁸⁶-#ᶜ5⁶.⁷ᶠか??ョャリ²3ᶜ1⁶.\0\0\0\0\0\0⁶⁴⁸⁶-#ᶜ5⁶.\0\0\0>◝○ンャ²3⁶.\0\0\0\0\0¹¹¹⁸⁶-#ᶜb⁶.らららららららら²1ᶜ2⁶.\0@\0█ナらら█⁸⁶-#ᶜb⁶.¹¹¹¹\0\0\0\0⁸⁶-#ᶜe⁶.\0\0\0\0\0¹¹¹⁸⁶-#ᶜf⁶.\0\0\0\0\0\0²²²1ᶜ2⁶.ナ▤xフか○'●⁶.}ヌ゛「ッ◜◜ン²1⁶.\0███り¹らる⁸⁶-#ᶜ4⁶.⁴⁴⁴⁴⁴⁴⁴⁴⁸⁶-#ᶜ5⁶.        ²1ᶜ2⁶.¹\0\0³⁵\0¹Q⁸⁶-#ᶜc⁶.        ²1⁶.UV\0w‖3‖u⁶.%' !!!!'²1ᶜd⁶.\0\0\0\0\0\0\"$⁸⁶-#ᶜf⁶.\0\0\0\0\0³⁘\0\n²1ᶜ4⁶.<ᶠ⁷³\0\0\0\0⁸⁶-#ᶜ5⁶.らユ8もよよよト²1⁶.ンュッャンンンq⁶.りニニニユユヲヲ⁶.◝◝よ○○◝◝◝⁶.◝◝◝◝◜◜◜ッ⁶.ワヤヤハハハa¹⁶.ャャャャャンヲヲ²1ᶜ3⁶.<▮8「\0\0\0\0⁸⁶-#ᶜ5⁶.³ᶠ⁷'?○○○⁸⁶-#ᶜb⁶.@`\0\0\0\0\0\0⁸⁶-#ᶜe⁶.████\0\0\0\0²1ᶜ2⁶.\0\0``「⁸r█⁸⁶-#ᶜe⁶.¹³³\0\0\0\0\0⁸⁶-#ᶜf⁶.⁶⁴\0\0\0\0\0\0²1ᶜ2⁶.█(ロ◆vンヲ◝⁶.■ら>ュヲャ⁷れ²1⁶.れられられれ█⬇️⁸⁶-#ᶜ4⁶.⁴\0\0\0\0\0\0\0⁸⁶-#ᶜ5⁶. $$$$$dD²1ᶜ2⁶.S⧗³ナか?ᶠ?⁸⁶-#ᶜc⁶.  ナ\0\0\0\0\0²1ᶜ2⁶.\0\0\0²\0⁸⁴「⁸⁶-#ᶜc⁶.\0\0◝\0\0\0\0\0⁸⁶-#ᶜd⁶.\0\0\0\0\0\0\0█⁸⁶-#ᶜf⁶.\0\0\0\0\0\0█@²1ᶜ5⁶.\0\0\0\0\0\0\0🐱⁸⁶-#ᶜc⁶.  ?\0\0\0\0\0⁸⁶-#ᶜd⁶.\0\0\0\0\0\0♥¹²1ᶜ5⁶.$6□□\0\0\0¹⁸⁶-#ᶜd⁶.\0\0\0\0\0³³.⁸⁶-#ᶜf⁶.\0\0\0\0\0\0ᶜ▮\n²1ᶜ5⁶.んれらナユp8.⁶.q \0\0\0\0\0\0⁶.ヲュュヲ\0\0\0\0⁶.○゜⁷\0\0\0\0\0⁶.ワみB$\0\0\0\0⁶.²\0\0\0█ららナ⁶.ュュ◜◝◝シ/゜²1⁶.○w{{}}>>⁸⁶-#ᶜ8⁶.███████\0²1ᶜ2⁶.ムナヲヲヲムオユ⁸⁶-#ᶜ8⁶.¹³⁷⁷⁷³²\0²1ᶜ2⁶.◝◝◝xいネ◝⬅️²1⁶.よ{wo゜??>⁸⁶-#ᶜ5⁶.\0\0\0\0\0\0█ら⁸⁶-#ᶜe⁶.\0\0██らら@\0²1ᶜ2⁶.██\0\0\0\0\0\0⁸⁶-#ᶜ5⁶.@@\0\0\0\0³¹⁸⁶-#ᶜe⁶.\0⁴⁴ᶜ\0¹██⁸⁶-#ᶜf⁶.⁷³れリエを\0\0²1ᶜ2⁶.゜゛ っスナナユ⁸⁶-#ᶜd⁶.\0\0\0\0\0\0⁴⁶⁸⁶-#ᶜe⁶.\0\0²⁶⁶⁷³¹⁸⁶-#ᶜf⁶.\0¹¹¹¹\0\0\0²1ᶜ2⁶.80  !/⁷7⁸⁶-#ᶜ5⁶.\0█らら@\0\0\0⁸⁶-#ᶜd⁶.ら@\0\0\0\0\0\0²1ᶜ5⁶.¹\0\0\0\0\0\0\0⁸⁶-#ᶜd⁶.\0\0\0☉\0らユ█⁸⁶-#ᶜf⁶.\0\0\0pヲ>ᵉ\n²1ᶜ5⁶.⁷ᶜ⁸▮\0\0\0⁶⁸⁶-#ᶜd⁶.x@@ ¹²³¹⁸⁶-#ᶜf⁶.\0\0\0\0\0¹\0\0\n²1ᶜ5⁶.&:⁙▶⁷³³¹²1ᶜ3⁶.\0\0\0█らユヲ~⁸⁶-#ᶜ5⁶.\0\0\0\0\0\0\0█²1ᶜ3⁶.`<?゜゜⁷¹\0⁸⁶-#ᶜ5⁶.\0\0\0\0\0⁸ᵉ⁷²1  ⁶.ユユ\0\0\0\0\0\0⁶.³\0█ら ██\0⁶.よトフヨヲ◝◝◝²2ᶜ3⁶.\0<◝◝◜ュナ\0⁸⁶-#ᶜ5⁶.ᶠ³\0\0¹³゜◝²2ᶜ1⁶.ら\0█\0`ら\0\0⁸⁶-#ᶜ3⁶.\0\0\0¹³⁷゜○⁸⁶-#ᶜ5⁶.\0\0¹🐱う8ナ█²2ᶜ1⁶.ᵉ⁷██らナヨリ⁸⁶-#ᶜ5⁶.ナヲ~○?゜ᵉᶜ²1⁶.\0\0\0\0\0██ら⁸⁶-#ᶜd⁶.\0████\0\0\0⁸⁶-#ᶜe⁶.█\0\0\0\0\0\0\0²1ᶜ2⁶.ュュ◜◜ト8ョ◝⁸⁶-#ᶜd⁶.³³¹¹\0\0\0\0²1ᶜ2⁶.7にに⬇️\0らネネ⁸⁶-#ᶜ5⁶.\0\0\0\0▮⁸⁸ᶜ⁸⁶-#ᶜ6⁶.\0\0\0⁸⁷³\0\0⁸⁶-#ᶜd⁶.\0\0\0p⁸⁴⁴\0²1ᶜ2⁶.\0\0\0\0\0\0▮0⁸⁶-#ᶜ5⁶.ら█p▮😐ᶜ\0\0⁸⁶-#ᶜd⁶.\nᶜᵉ²²²\0\0²1ᶜ5⁶.⁷²\0\0¹¹³¹⁸⁶-#ᶜd⁶.\0\0\0\0\0\0\0ᵉ\n²1ᶜ3⁶.██\0\0\0\0\0\0⁸⁶-#ᶜ5⁶.\0@ナユユヲュ◜²1ᶜ3⁶.?³\0\0\0\0\0\0⁸⁶-#ᶜ5⁶.らュ?ᶠ⁷³\0\0²1⁶.³¹\0\0\0\0\0\0    ⁶.おxナら\0\0\0\0⁶.◝◜◝ンネウ▤0²3⁶.¹³³⁷??◝◝²1ᶜ2⁶.\0\0\0\0\0█らナ⁸⁶-#ᶜ5⁶.⁵¹¹¹¹¹\0\0²1ᶜ2⁶.⁸ᶜᵉᵉᶠᶠᶠᶠ⁸⁶-#ᶜ4⁶.\0████ららら⁸⁶-#ᶜ5⁶.ら@@`` \0\0²1ᶜ2⁶.◝◝◝0ょ◝◝◝⁶.ネ゜◝◝◝◝◝◝⁶.i}pO゜か◆?²1⁶.\0\0\0\0ᵉᶠ゜ᶠ⁸⁶-#ᶜ5⁶.¹\0\0\0\0\0\0\0⁸⁶-#ᶜd⁶.²²\0\0\0\0\0\0"
__gfx__
7777777e00000000ee7777777777e77777777777777777777777777777777777777eeee7777777777777777eeeee777777777ee0dd0e00000e77777997997777
777777e0111133bb00e77777777e0e77eeeeeee77777e777777777777eeeee7777e0000e7777777777777ee00000ee777777e00dd660677770e7777899987777
77777e01111111133b0e777777e0d0ee0000000ee77e0e7777777777e00000ee7e0dddd077777777777ee005555500e7777e0ddddd667777670e777889887777
7777e0111111111113b0e7777e00d0e0322222200ee0d0e77777777e02dddd00e0dddddd7777777777e0055555555507777e0dddddd66666660e777788877777
7777e011111110011130ee77e0dd0e034aaa942240e0d0e77777777e0222ddd00ddd555d777777777e005555dddd55577770d666ddddddddd660e77778777777
7777e01101311070113000ee0d1100344aaa9942240d10e777eee7e02112d1100dd5111d77777777e005533333b33dd7770dd666dddddddddd600e7722277777
7777e0107131107011354a0e01dd003449aa9992241150e77e000ee021121135dd51111d7777777e0055d3bbbb3333d77e0dd6ddddddd11dddd0d0e266627777
7777e010711110001135490e05d1003499999a49241510e7e00dd0ee01111335dd5111dd777777e005533bbbdd3b33d77e0d6dddddddffdd1d60d0e611167777
7777e0100155100111350eee011dd1044999aa92221510e7e0d00e77e01333555d111ddd777777e00333333d33b3ddd7e0dd6d6dd00dff001dd0dcec1c1c7777
7777e01005111011133550e7e01515044499994422110e77e000e777e0333355555555d07777ee0053b111b3333d111ee0dddd6dd0000f000dddd0ec111c7777
7777e01151000701113350e7e011150444999a942400e777e0d0e777e03333500055550e777e00003b11001b33d1001000dddd7dd294ff2901dcd0e1ccc17777
77777e01504440001133300e7e01110441144a41140e7777e000e77e03d355000005550e777e00113310440135104400d0ddd7dddfffffff01ddd0e711177777
77777e01507070001113110e77e0004441111a11140e7777e0d30eee0dd505070055550e777e01b3133049000100940e0ddd67dddfcffefe016c0e7722277777
7eee7e01500000011111310e777e044441880908840e77777e003000dd5505001d33550e777e01031330290100109207e06d67ddd5cffffe016dd0e2eee27777
e000ee01500002011111110e777e044444009940240ee77777e03300d5555001d333500e777e0000533002015010200e06ddd67ddd5f88ee0d66c0ee181e7777
01110e01500080111111110e77e000494440040024000e77777e00005555555dd335500e7777e010153100015010001e06dddd67ddd5fee0ddd6c0e881887777
01110e0115500051111111007e0f504944430002490550e77777ee0dd55555555552500077777e0011b311350001113e0616dddd76d55e01ddcc0d0818187777
11bb100111555511131311007e0f5001444400024905f0e77777e01d1155252055225000777777e0013bb333000533be0d16d1ddd6ddd011dccc0d0188817777
1bb3100111555111131111107e0ff501944430249105f0e77777e0011052550115220010777777e0055333335005533e0d16d1d1d666d115dccc00e711177777
11333111dfd1511113111110e00fff5019443044910f500e7777e0200228804108221110777777e0051551b33555d13e0d16d1551dd6dd15c66c000777777777
0111331dfddd511115511111033fff50124430491055ff007777e0022280014082211110777777e00305b11bbbdd1130016d113351dddddc6ff6cc0777777777
0111131d0d0d1111115515113330f5f000244044005fff00777e000000019100220511107777eee00305b104090411bd06dd1bbb3d11ddcc6ffff60777777777
e0111111d0d11111111155551133ff5f000220201055f03177e0110090914008205dd1107eee00e00b0531000f0010bdddd13bb31dd15dcc6fffe60777777777
7e0111115d11111111771555113305f555010001055ff0317e011d114242202205dd5330e00e00ee0001131400050010111313331dd15dccceeeec0777777777
7e0111155111111111cc11111113305555010001300003317e0d0d0d082000004dd55030e0000b0ee00103309f5500be0111d1331dd1bd0cccecc0e777777777
77e0111555511111167711111111110000110001333333117e0000e00800011d1dd50000e0bb0300e00100333350003e0331d1331d13bd50c3ee0e7777777777
7e001115055111117776111711111111111000001111111777e0e0ee0000d01dd50000d1e0330dd0000100005500000e0111dd11dd131d550bff0e7777777777
e00111500551111066601177777ccc777777777777777777777eeeeeeeeedddddddddd110001dd5d000000000000001e01111ddddd1111550b330e7777777777
00111000005111770001777777c000c77777777777777777777dddddddddddddddddddd700011155550000000555111011111111111111550bb30e7777777777
7777770990ee0ee000e777777c04450cc777777777777777777777777fffff7777777777777ffffffff777777777777fff777777777777777777777777777777
777777e090e0900aaa0e7777c004a4500cccc7777777777777777777f0000f777777777777ff000000f777777777fff000f77777777777777777777777777777
777777e0a0e09900aa0e7777c049aa4450000c77777777777777777f00000f77777777777f00000000f77777777f0007660f7777777777777777777777777777
77777e0a90e099099a0e7777c0499aa4444500c777777777777777f006600f7777777777f000c6d00f77777777f00c766d0f77ffff7777777777777777777777
7777e0aa99099999aaa0e7770c0499faa999040c777777777ff77f0067d00f777777777f0ccc7dd00f777777ff00c76ddd00ff000f7777777777777777777777
77770aa9999dddd99aaa0e770c00499aaaaa9900c7777777f00ff0067d00f777777777f00c776d00f777777f000c76dddd0000000f7777777777777777777777
77e0aaa99dd6666d99aa90e77cc0049faaaaa9050c77777f00000067d00f777777777f00cd76d00f777777f000776dd0dd500a900f7777777777777777777777
7e09a99d66667776d9a9a0e77c0500999aaaa9540c77777f044006cd00f7777777777f0cdd76d00f777777f00776d00d55505440f77777777777777777777777
7e0994d6666667776099990ec04450099faaf94000c7777f00490cd00f7777777777f007dd7dd0f7777777f0076dd00551115240f77777777777777777777777
7e094466666666776609990ec099445999ff9900490c7777f009a700f77fffff7777f0c77d7d00f7777777f006dd0d55511d2200f77777777777777777777777
e0940d666666167763d0490ec0f9944f999990499990c77f00929a00f7f0000f777f00777d6d00f77777777f00ddd55111dd51000f7777777777777777777777
e0940d66661006770130490ec0044444f99904990090c7f0092209900f00000f777f0077661d00f777777777f00055511dd5115000f777777777777777777777
e0940d666d000d770030490e0cc00044449004900090cf00922000400006600f777f0077661100f7777777777ff00011dd511150000f77777777777777777777
e0940dd6dd000d630030940e000ccc0044404900050c0f009200f0000067d00f777f00766d1100f777777777777f000dd511555ddd0077777777777777777777
7e040ddddd001d630130920e000000cc00004400540c0f0000000f00067d00f7777f00766d1100f77777777777f00000511555ddd66077777777777777777777
7e0440ddd3311d1313d0920e77700000ccc0445540c00f000000000067d00f77777f0076d11100f7777777777f00550011155dd0d66077777777777777777777
7ee0490d5533d1003350920e77770000000c04400c007fffff044006cd00f777fff000000000000f77777777f00552200555d00d666077777777777777777777
e0002290555dd100550920e7777777000000c00cc00077777f00490cd00f7777f0000000000000000077777f0055220005ddd0066c0077777777777777777777
011002220055d335002220e77777777700000cc00007777777f009a700f77777f009aaaaa9999994007777f0055220000ddd0d66c00f77777777777777777777
011000000d00737500000e777777777777700000007777777f00929a00f77777700499000000094400777f00552200ff00ddd66c00f777777777777777777777
011110000d0707000eeee777777777777777000007777777f0092209900f77777f004400444004400f77f009a2200f7f00d666000f7777777777777777777777
e00022100dd3335000e7777777777777777777777777777f00922000400f777777f0000099400000f77f00944400f777f000000ff77777777777777777777777
7ee0000220ddd350110e777777777777777777777777777f009200f000f77777777f00000000000f777f0554400f77777f0000f7777777777777777777777777
77e00404020000011420e77777777777777777777777777f00000f7fff7777777777d000445000d7777f022200f7777777ffff77777777777777777777777777
7e0024440022110124420e7777777777777777777777777f0000f777777777777777d009a95500d7777f02200f77777777777777777777777777777777777777
e00024442200101222420e7777777777777777777777777fffff7777777777777777d009aa5400d7777f0000f777777777777777777777777777777777777777
e002244222220112222200e7777777777777777777777777777777777777777777777d0009400d77777f000f7777777777777777777777777777777777777777
00224421122201112221000e7777777777777777777777777777777777777777777777d00000d777777ffff77777777777777777777777777777777777777777
00222211112201111111100077777777777777777777777777777777777777777777777d000d7777777777777777777777777777777777777777777777777777
7777777ff777777777777777777777ffff77777777777777777777777777777777777777ddd77777777777777777777777777777777777777777777777777777
777777f00ff777777777777777777f0000f777777777777777777777777777777777777777777777777777777777777777777777777777777777777777777777
77777f00000f7777777777777777f0ff990f77777777777777777777777777777777777777777777777777777777777777777777777777777777777777777777
77777f003000f777777777777777f094440f77777777777777777777777777777777777777777777777777777777777777777777777777777777777777777777
77777f003bb00f7777777777777f00094000f7777777777777777777777777777777777777777777777777777777777777777777777777777777777777777777
77777ff033bb0f777777777777f0070000c00f777777777777777777777777777777777777777777777777777777777777777777777777777777777777777777
7777777f033300f77777777777f00d766cd00f777777777777777777777777777777777777777777777777777777777777777777777777777777777777777777
777777f0033300ff77777777777f00000000f7777777777777777777777777777777777777777777777777777777777777777777777777777777777777777777
77777f0008358000ff777777777fff0d10fff7777777777777777777777777777777777777777777777777777777777777777777777777777777777777777777
7777f0088885888000f7777777777f0d10f777777777777777777777777777777777777777777777777777777777777777777777777777777777777777777777
777f088888851888800f77777777f00d500f77777777777777777777777777777777777777777777777777777777777777777777777777777777777777777777
77f0888811111122220f7777777f000d5000f7777777777777777777777777777777777777777777777777777777777777777777777777777777777777777777
7f008881881188822200f77777f000d7cd000f777777777777777777777777777777777777777777777777777777777777777777777777777777777777777777
f008888a9818888821200f777f006dc7cc1500f77777777777777777777777777777777777777777777777777777777777777777777777777777777777777777
f008289a9888888821200f77f00671ddd1c1500f7777777777777777777777777777777777777777777777777777777777777777777777777777777777777777
f002289a8898888221200f7f00676c111cccd500f777777777777777777777777777777777777777777777777777777777777777777777777777777777777777
f00228889888882211200f7f0076c8822eccd500f777777777777777777777777777777777777777777777777777777777777777777777777777777777777777
f00222888888822111200ff0077c8888e286dd500f77777777777777777777777777777777777777777777777777777777777777777777777777777777777777
7f002288882222111200f7f007c7778e2226dd100f77777777777777777777777777777777777777777777777777777777777777777777777777777777777777
7f00222222221111120f77f006c77788226ddc100f77777777777777777777777777777777777777777777777777777777777777777777777777777777777777
77f0022111111112200f77f006c77721116ddc100f77777777777777777777777777777777777777777777777777777777777777777777777777777777777777
777f00022111122000f777f006c8822116ddcc100f77777777777777777777777777777777777777777777777777777777777777777777777777777777777777
7777f00002222000ff7777f700c882111dddcc001677777777777777777777777777777777777777777777777777777777777777777777777777777777777777
77777f000000000f7777777f006c82111ddc61001677777777777777777777777777777777777777777777777777777777777777777777777777777777777777
777777ff000000f777777777d001c882ddd610011677777777777777777777777777777777777777777777777777777777777777777777777777777777777777
77777777ffffff7777777777d1001cccccc100111677777777777777777777777777777777777777777777777777777777777777777777777777777777777777
7777777777777777777777777d100011110001116777777777777777777777777777777777777777777777777777777777777777777777777777777777777777
77777777777777777777777777d110000001111d7777777777777777777777777777777777777777777777777777777777777777777777777777777777777777
777777777777777777777777777dd1111111d6677777777777777777777777777777777777777777777777777777777777777777777777777777777777777777
77777777777777777777777777777dddddddd7777777777777777777777777777777777777777777777777777777777777777777777777777777777777777777
77777777777777777777777777777777777777777777777777777777777777777777777777777777777777777777777777777777777777777777777777777777
77777777777777777777777777777777777777777777777777777777777777777777777777777777777777777777777777777777777777777777777777777777
77777777777777777777777777777777777777777777777777777777777777777777777777777777777777777777777777777777777777777777777777777777
77777777777777777777777777777777777777777777777777777777777777777777777777777777777777777777777777777777777777777777777777777777
77777777777777777777777777777777777777777777777777777777777777777777777777777777777777777777777777777777777777777777777777777777
77777777777777777777777777777777777777777777777777777777777777777777777777777777777777777777777777777777777777777777777777777777
77777777777777777777777777777777777777777777777777777777777777777777777777777777777777777777777777777777777777777777777777777777
77777777777777777777777777777777777777777777777777777777777777777777777777777777777777777777777777777777777777777777777777777777
77777777777777777777777777777777777777777777777777777777777777777777777777777777777777777777777777777777777777777777777777777777
77777777777777777777777777777777777777777777777777777777777777777777777777777777777777777777777777777777777777777777777777777777
77777777777777777777777777777777777777777777777777777777777777777777777777777777777777777777777777777777777777777777777777777777
77777777777777777777777777777777777777777777777777777777777777777777777777777777777777777777777777777777777777777777777777777777
77777777777777777777777777777777777777777777777777777777777777777777777777777777777777777777777777777777777777777777777777777777
77777777777777777777777777777777777777777777777777777777777777777777777777777777777777777777777777777777777777777777777777777777
77777777777777777777777777777777777777777777777777777777777777777777777777777777777777777777777777777777777777777777777777777777
77777777777777777777777777777777777777777777777777777777777777777777777777777777777777777777777777777777777777777777777777777777
77777777777777777777777777777777777777777777777777777777777777777777777777777777777777777777777777777777777777777777777777777777
77777777777777777777777777777777777777777777777777777777777777777777777777777777777777777777777777777777777777777777777777777777
77777777777777777777777777777777777777777777777777777777777777777777777777777777777777777777777777777777777777777777777777777777
77777777777777777777777777777777777777777777777777777777777777777777777777777777777777777777777777777777777777777777777777777777
77777777777777777777777777777777777777777777777777777777777777777777777777777777777777777777777777777777777777777777777777777777
77777777777777777777777777777777777777777777777777777777777777777777777777777777777777777777777777777777777777777777777777777777
77777777777777777777777777777777777777777777777777777777777777777777777777777777777777777777777777777777777777777777777777777777
77777777777777777777777777777777777777777777777777777777777777777777777777777777777777777777777777777777777777777777777777777777
77777777777777777777777777777777777777777777777777777777777777777777777777777777777777777777777777777777777777777777777777777777
77777777777777777777777777777777777777777777777777777777777777777777777777777777777777777777777777777777777777777777777777777777
77777777777777777777777777777777777777777777777777777777777777777777777777777777777777777777777777777777777777777777777777777777
77777777777777777777777777777777777777777777777777777777777777777777777777777777777777777777777777777777777777777777777777777777
77777777777777777777777777777777777777777777777777777777777777777777777777777777777777777777777777777777777777777777777777777777
77777777777777777777777777777777777777777777777777777777777777777777777777777777777777777777777777777777777777777777777777777777
77777777777777777777777777777777777777777777777777777777777777777777777777777777777777777777777777777777777777777777777777777777
77777777777777777777777777777777777777777777777777777777777777777777777777777777777777777777777777777777777777777777777777777777
77777777777777777777777777777777777777777777777777777777777777777777777777777777777777777777777777777777777777777777777777777777
77777777777777777777777777777777777777777777777777777777777777777777777777777777777777777777777777777777777777777777777777777777
77777777777777777777777777777777777777777777777777777777777777777777777777777777777777777777777777777777777777777777777777777777
77777777777777777777777777777777777777777777777777777777777777777777777777777777777777777777777777777777777777777777777777777777
77777777777777777777777777777777777777777777777777777777777777777777777777777777777777777777777777777777777777777777777777777777
77777777777777777777777777777777777777777777777777777777777777777777777777777777777777777777777777777777777777777777777777777777
77777777777777777777777777777777777777777777777777777777777777777777777777777777777777777777777777777777777777777777777777777777
77777777777777777777777777777777777777777777777777777777777777777777777777777777777777777777777777777777777777777777777777777777
